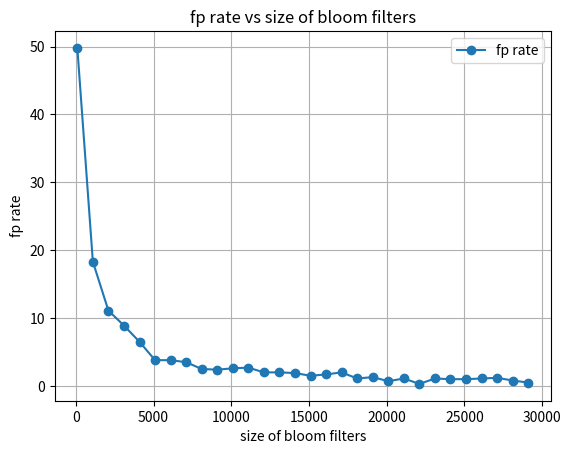

The script that saved this image:
"""
This is the code of Bloom Filter Size vs False Positive Rate
which produces a chart which you can see in README.md
"""

import matplotlib.pyplot as plt
plt.plot(
    [100, 1100, 2100, 3100, 4100, 5100, 6100, 7100, 8100, 9100, 10100, 11100, 12100, 13100, 14100, 15100, 16100, 17100, 18100, 19100, 20100, 21100, 22100, 23100, 24100, 25100, 26100, 27100, 28100, 29100], 
    [49.8, 18.3, 11.1, 8.9, 6.5, 3.8, 3.8, 3.5, 2.5, 2.4, 2.6, 2.7, 2, 2, 1.9, 1.5, 1.7, 2, 1.1, 1.3, 0.7, 1.1, 0.3, 1.1, 1, 1, 1.1, 1.2, 0.8, 0.5],
    marker='o'
)
plt.grid(True)
plt.title('fp rate vs size of bloom filters')
plt.xlabel('size of bloom filters')
plt.ylabel('fp rate')
plt.legend(['fp rate'])
plt.show()